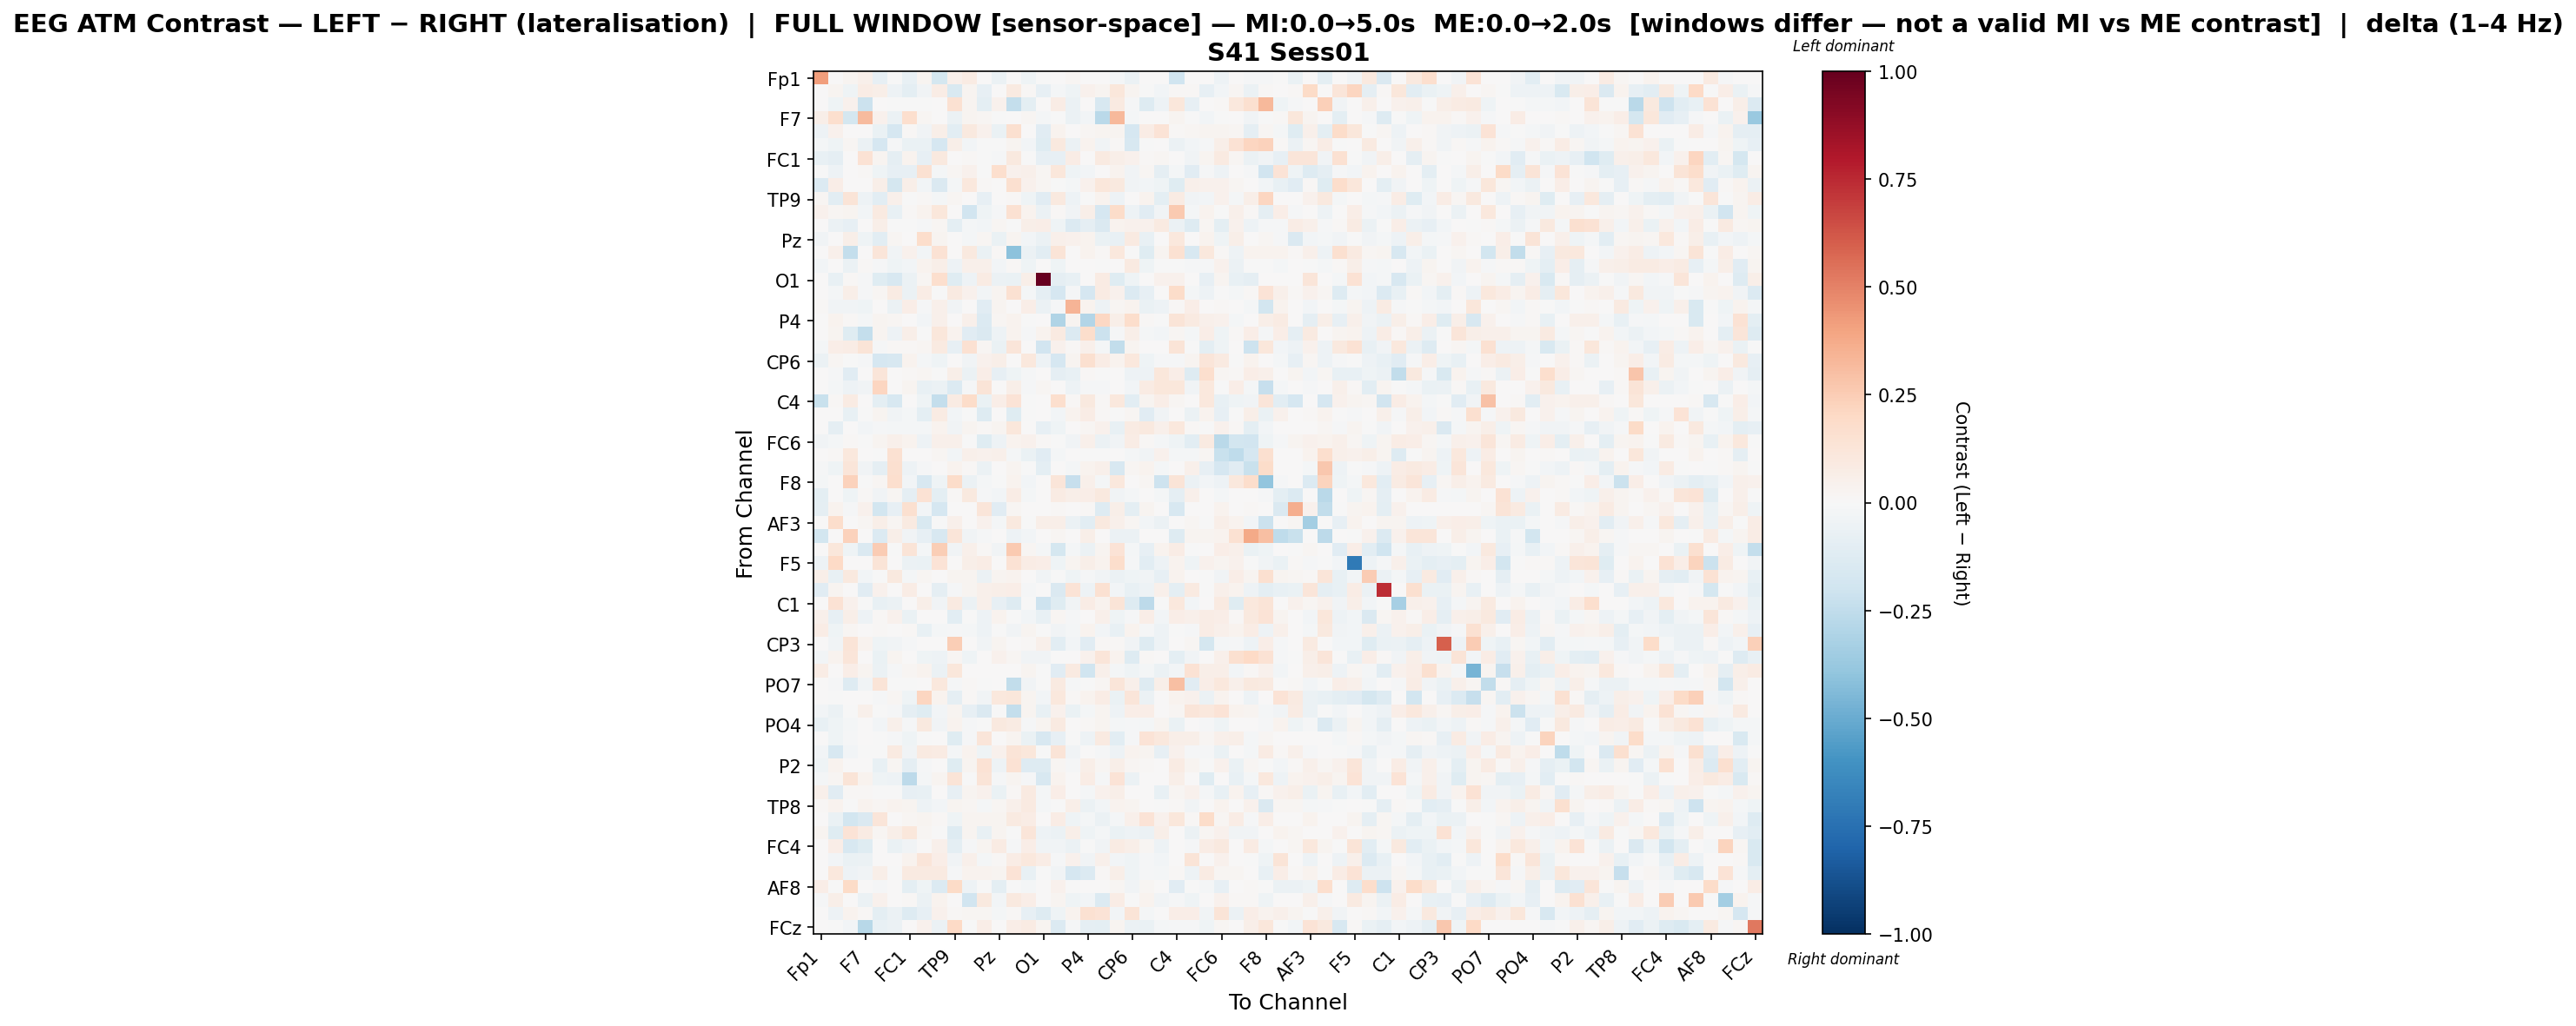

The file beside this chart, header and first rows:
, Fp1, Fz, F3, F7, FT9, FC5, FC1, C3, T7, TP9, CP5, CP1, Pz, P3, P7, O1, Oz, O2, P4, P8, TP10, CP6, CP2
Fp1, 0.4185, 0.0, 0.02383, 0.05313, -0.08086, -0.0008502, -0.07195, 0.02509, -0.1752, 0.04715, 0.08464, 0.0, -0.05629, 0.005391, -0.04089, -0.0007465, 0.0, 0.01723, 0.0, 0.0, -0.02189, -0.06097, 0.0
Fz, 0.0, 0.02587, -0.04002, 0.07803, 0.05654, -0.05071, -0.09529, -0.03681, 0.07038, -0.1489, 0.02559, -0.07913, 0.0, 0.09232, 0.01371, -0.08335, -0.02147, -0.04388, 0.04578, 0.02878, 0.1158, 0.02603, -0.004961
F3, 0.002802, -0.04326, 0.04021, -0.2156, 0.0, -0.004557, -0.007732, -0.0002724, 0.001013, 0.1541, 0.02438, -0.09721, 0.04607, -0.2353, -0.09757, 0.004798, 0.07761, -0.05734, 0.003499, -0.1613, 0.08745, -0.0128, -0.1291
F7, 0.05537, 0.1711, -0.1729, 0.319, 0.04569, -0.06175, 0.1691, 0.02103, 0.0, -0.05881, 0.02412, 0.01575, -0.00454, 0.007394, 0.02218, -0.01655, -0.0006967, -0.058, -0.02735, -0.2661, 0.3235, -0.02183, 0.0009243
FT9, -0.05441, 0.04478, 0.0002063, 0.001886, -0.06746, -0.1718, 0.01345, -0.03551, 0.06242, -0.1043, 0.09515, 0.04432, -0.06881, 0.1583, 0.002129, -0.1158, 0.03778, 0.0, 0.01886, 0.02521, 0.02821, -0.169, 0.07251
FC5, -0.01718, -0.04603, 0.02173, -0.06088, -0.1643, -0.01433, -0.063, -0.0648, -0.1669, 0.05969, -0.02781, -0.004144, -0.001258, 0.02927, -0.02785, -0.1175, 0.1009, -0.05474, 0.03133, -0.03178, 0.0147, -0.1581, -0.004783
FC1, -0.07186, -0.08916, 0.005321, 0.1471, 0.02544, -0.08628, 0.03857, -0.0799, 0.0938, 0.006191, 0.01398, -0.006669, -0.00923, 0.09877, -0.003538, -0.08224, -0.0789, 0.07078, 0.0, 0.08843, 0.06059, 0.04576, 0.01221
C3, -0.005203, -0.04955, 0.0, 0.01483, -0.04475, -0.08442, -0.08239, 0.1555, -0.02012, 0.02263, 0.04243, -0.003976, 0.1661, 0.04337, 0.05126, 0.01619, 0.1158, -0.04225, -0.02559, 0.007478, 0.03186, -0.03845, 0.01835
T7, -0.1331, 0.065, 0.001447, 0.0, 0.06064, -0.1778, 0.05498, -0.02723, -0.1408, -0.01795, 0.1021, 0.01009, 0.007002, 0.1588, 0.0422, 0.01912, -0.001844, -0.02291, 0.04183, 0.1129, 0.1002, -0.0347, -0.02887
TP9, 0.02182, -0.1071, 0.1321, -0.05346, -0.1037, 0.05348, -0.001353, 0.01397, -0.02114, 0.0168, 0.004982, -0.08378, 0.0, 0.01208, -0.04186, -0.1147, 0.09933, -0.04814, -0.003508, 0.03798, -0.04783, 0.0, 0.03605
CP5, 0.04434, 0.02029, 0.02538, -0.02654, 0.08736, -0.07715, 0.0101, 0.0331, 0.1102, 0.006351, -0.1923, -0.03977, -0.01521, 0.1517, 0.03772, -0.06168, 0.01027, -0.03671, 0.05637, -0.1692, 0.1842, -0.04806, -0.1096
CP1, 0.0, -0.06092, -0.08162, 0.005767, 0.05893, -0.005854, -0.00721, -0.008783, 0.01614, -0.09833, -0.02148, -0.0237, 0.01626, -0.003398, 0.05602, 0.06483, -0.03914, -0.1339, -0.0898, -0.1417, 0.03756, 0.03982, 0.04317
Pz, -0.03738, 0.0, 0.0571, -0.04437, -0.1016, 0.01598, 0.001612, 0.1762, 0.02718, 0.0, -0.01731, 0.01752, -0.06992, 0.02701, -0.03055, -0.05997, 0.04795, 0.04035, 0.03409, -0.06277, -0.07732, 0.08831, -0.07647
P3, 0.001511, 0.0523, -0.239, 0.003946, 0.1216, -0.03216, 0.04611, -0.02533, 0.1458, 0.0002954, 0.09857, -0.06878, 0.01403, -0.4102, -0.05516, -0.1037, 0.1282, 0.0, 0.03136, 0.01069, 0.1058, -0.005467, -0.1217
P7, -0.02827, 0.00512, -0.0599, 0.01336, -0.01295, -0.04446, -0.02372, 0.03833, 0.05886, -0.05047, 0.04828, 0.05013, -0.02498, 0.01264, -0.04142, 0.004586, -0.04459, 0.003543, 0.0002771, -0.006661, 0.007029, 0.0899, -0.04094
O1, 1.9592717935153277e-05, -0.07389, 0.01125, -0.0124, -0.1189, -0.1599, -0.05634, 0.01736, 0.1695, -0.1216, -0.04727, 0.08487, -0.05761, -0.06264, 0.05568, 1.0, -0.09211, -0.07063, 0.004802, 0.07835, -0.119, -0.04143, 0.007162
Oz, 0.0, -0.0171, 0.06006, -0.008076, 0.02296, 0.08536, -0.0559, 0.07398, -0.0005589, 0.08691, 0.04073, -0.02678, 0.02776, 0.1524, -0.02172, -0.08667, -0.1666, -0.01195, -0.1696, 0.07938, 0.04569, -0.1331, -0.07868
O2, 0.008446, -0.03143, -0.03243, -0.0458, 0.0, -0.05599, 0.06744, -0.009174, 0.05216, -0.03526, 0.007045, -0.1102, 0.03085, 0.0, 0.06686, -0.05719, -0.00917, 0.3366, 0.03228, -0.04901, 0.01627, 0.03419, -0.06669
P4, 0.0, 0.03189, 0.01192, -0.01981, 0.02447, 0.02092, 0.0, -0.02959, 0.05294, 0.00576, 0.0517, -0.1369, 0.02074, 0.03816, -0.0001131, 0.002953, -0.3007, 0.03019, -0.291, 0.2072, 0.0568, 0.1748, 0.009798
P8, 0.0, 0.02515, -0.1208, -0.2385, 0.02436, -0.05107, 0.0579, -0.001656, 0.1099, 0.03712, -0.1117, -0.1477, -0.05074, 0.03712, -0.01136, 0.03359, 0.09241, -0.1342, 0.1725, -0.2117, -0.0147, 0.05655, -0.02014
TP10, -0.01904, 0.06707, 0.0704, 0.1318, -0.01282, 0.01098, 0.01531, 0.02207, 0.09328, -0.08404, 0.1492, 0.01942, -0.06564, 0.1185, 0.002194, -0.1929, 0.04181, 0.01075, 0.04801, -0.01755, -0.2482, 0.03088, 0.0
CP6, -0.05569, 0.01986, -0.005731, -0.01423, -0.1673, -0.1583, 0.03141, -0.02298, -0.03967, 0.0, -0.03518, 0.04471, 0.06065, 0.00263, 0.1024, -0.05143, -0.1673, 0.02803, 0.1626, 0.07263, 0.03556, 0.1019, -0.04683
CP2, 0.0, -0.008152, -0.1149, 0.001112, 0.1203, 0.005187, 0.01497, 0.0189, -0.00614, 0.0612, -0.06029, 0.06818, -0.07911, -0.04509, -0.01371, 0.004661, -0.09243, -0.07555, 0.01315, -0.006983, 0.0, -0.05397, -0.0469
Cz, 0.001965, -0.01674, -0.05047, -0.03531, 0.2153, 0.0, 0.02549, -0.07566, -0.0585, -0.1335, -0.008314, 0.1283, 0.0, 0.05633, -0.01025, 0.02265, 0.002948, -0.05291, -0.0106, -0.01345, 0.0, -0.02499, 0.07969
C4, -0.2228, 0.01194, 0.08508, 0.00657, -0.09456, -0.1608, 0.0, -0.04158, -0.2401, 0.07895, 0.1799, -0.07004, 0.06507, 0.136, -0.006062, 0.005236, 0.1692, 0.008178, 0.09819, 0.01062, 0.1019, -0.1051, 0.02459
T8, 0.0, 0.007541, -0.07053, -0.001277, 0.02827, -0.03212, -0.02116, -0.09956, 0.08346, -0.03083, -0.00654, -0.1303, 0.0, -0.1243, -0.007653, 0.0, -0.02586, 0.03382, 0.07352, 0.01525, -0.0006386, 0.01666, -0.1121
FT10, 0.0, -0.09024, 0.0, -0.02593, -0.008246, -0.0176, -0.02226, -0.01566, 0.03756, -0.03745, 0.02523, 0.01534, 0.02556, 0.1102, 0.001061, -0.08144, -0.04188, 0.0, 0.0169, 0.04656, -0.07716, 0.08237, 0.09705
FC6, -0.03866, -0.01934, 0.01165, -0.0007028, 0.0301, 0.05087, 0.03835, -0.04911, 0.04798, 0.04739, -0.003367, -0.1239, -0.04881, 0.03502, 0.04523, 0.01352, -0.003574, -0.03428, 0.04933, -0.0601, -0.035, 0.07792, 0.009651
FC2, 0.0, 0.01352, 0.1034, 0.004114, -0.003679, 0.1495, 0.006307, 0.0, 0.02103, -0.02812, 0.04986, 0.04173, 0.04705, -0.0223, -0.06347, -0.1108, -0.02124, 0.0, -0.003975, -0.0005557, 0.0, -0.01951, -0.03209
F4, -0.01071, -0.04532, 0.1178, -0.03303, -0.0923, 0.1635, -0.0514, -0.01238, 0.0, 0.03197, 0.01029, -0.05887, 0.0002532, 0.03081, -0.002038, -0.09922, 0.001342, -0.0189, 0.03161, 0.04919, -0.1571, 0.02141, 0.03418
F8, -0.01909, 0.005543, 0.2291, -0.00185, 0.01847, 0.1705, -0.03097, -0.1589, -0.04381, 0.1874, -0.05891, -0.01583, -0.006363, 0.03753, -0.02412, 0.004974, 0.1217, -0.2266, 0.05327, -0.0177, 0.1017, 0.001303, 0.01926
Fp2, -0.1001, 0.0, -0.0455, 0.008894, -0.03579, 0.01702, -0.08931, 0.1452, -0.1014, 0.01116, 0.09413, -0.007884, -0.02415, 0.07726, -0.02177, 0.002502, 0.07994, 0.05744, 0.06655, 0.09389, -0.03499, -0.02325, 0.002606
AF7, -0.08995, 0.033, -0.01082, 0.04334, -0.1832, -0.08183, 0.1614, -0.02611, -0.1672, 0.0, 0.001041, 0.1237, -0.1154, 0.02278, 0.0, 0.003796, 0.01419, 0.0, 0.01159, -0.1317, 0.05955, -0.1001, 0.03044
AF3, 0.0, 0.1793, 0.0, 0.02082, 0.06115, 0.01797, 0.09099, -0.1491, -0.003283, 0.04802, 0.006002, 0.04484, -0.01983, 0.09802, -0.001145, 0.05616, 0.06206, -0.05997, -0.1085, 0.09927, 0.05171, 0.02284, -0.02636
AFz, -0.1866, 0.0, 0.2293, 0.0, -0.1352, 0.05714, -0.03716, -0.08441, -0.1608, 0.1202, -0.03609, -0.01323, 0.0002335, -0.04833, -0.02581, 0.0, 0.02238, 0.0, 0.06119, 0.004226, -0.06014, -0.06057, 0.005596
F1, 0.0, 0.1167, -0.03915, -0.1451, 0.2551, -0.00424, 0.1252, -0.01719, 0.2462, -0.03296, 0.05012, 0.01018, -0.03259, 0.2643, 0.02012, -0.02085, -0.1749, -0.02288, -0.06227, 0.03054, 0.1361, -0.01803, -0.08146
F5, -0.0533, 0.1954, 0.0, 0.0001572, 0.1303, 0.0, -0.06231, -0.06907, 0.1385, 0.0, 0.06172, 0.07487, 0.0008404, 0.1409, 0.07344, 0.06419, -0.04124, 0.0297, 0.05797, 0.03886, 0.1737, -0.01128, -0.1052
FT7, 0.05713, -0.07633, 0.09398, -0.0245, -0.007534, 0.09992, -0.01919, 0.02306, 0.0, 0.02483, 0.02711, -0.05508, 0.03061, 0.03267, 0.004936, -0.03191, -0.007077, -0.04496, -0.01251, -0.0359, -0.05931, -0.04034, -0.03366
FC3, -0.1131, 0.02764, 0.0, -0.1096, 0.04351, 0.007518, 0.07502, 0.0, -0.08915, -0.01094, 0.03054, 0.05373, 0.05918, 0.06608, -0.01002, 0.006381, -0.1423, 0.1349, -0.0545, 0.1493, -0.024, -0.07116, -0.04714
C1, 0.0, 0.1454, 0.03958, -0.005214, -0.07622, -0.05516, 0.0, 0.06088, -0.03215, 0.09072, -0.05684, 0.04771, -0.08178, -0.1326, -0.0007963, -0.2102, -0.1196, -0.0349, 0.07606, 0.03441, 0.1282, -0.1328, -0.2603
C5, 0.04919, -0.08054, 0.06057, -0.04861, 0.008207, 0.04382, -0.06465, 0.002066, 0.0, -0.1029, -0.006973, -0.05085, 0.03723, -0.0002882, -0.02913, -0.07035, 0.01914, -0.008132, 0.0009517, 0.04949, -0.0399, -0.01198, 0.06268
TP7, 0.07665, -0.04365, 0.01609, 0.005052, 0.01012, 0.005972, 0.01199, -0.07376, -0.01654, -0.01386, -0.01719, -0.05458, -0.003816, -0.03486, 0.02508, -0.0009567, -0.0337, -0.01925, 0.03575, -0.02899, -0.07656, 0.03304, -0.00817
CP3, 0.0, -0.03743, 0.1291, 0.03191, -0.04048, -0.03825, -0.007885, 0.0, 0.0, 0.2485, 0.0, -0.0316, 0.02503, 0.0, 0.01319, 0.05298, -0.1025, -0.02878, -0.1094, 0.01225, 0.008866, -0.03655, -0.1283
P1, -0.03053, 0.03355, 0.1195, 0.003406, -0.06865, 0.02497, 0.004093, -0.04255, -0.05368, 0.0181, -0.04051, 0.0, 0.04435, 0.0165, -0.03537, -0.03569, 0.003215, 0.0, 0.04267, 0.1185, 0.03293, -0.1275, 0.01204
P5, 0.07596, 0.0, 0.06453, 0.0265, -0.0602, -0.00945, 0.01837, 0.03803, -0.05846, 0.1128, 0.0, 0.0, 0.0009703, 0.0, 0.0297, -0.003421, -0.1105, 0.09329, -0.1986, 0.04876, -0.01895, -0.04258, -0.01583
PO7, 0.0, -0.01341, -0.1301, -0.03461, 0.1291, -0.007173, -0.006881, 0.0, 0.1081, -0.0148, 0.0147, -0.001949, 0.004752, -0.25, -0.0371, -0.00548, 0.09354, -0.0128, -0.00297, 0.01991, 0.1213, 0.04993, -0.1268
PO3, 0.0009147, -0.007334, 0.0, 0.0, -0.01535, 0.02117, -0.04187, 0.2113, 0.03129, -0.08611, 0.01199, -0.03445, 0.1079, 0.1112, 0.02878, -0.02493, 0.104, 0.01492, 0.03758, 0.07104, -0.0639, 0.123, -0.0561
POz, -0.02699, -0.06068, -0.003155, 0.0519, -0.004167, -0.0154, -0.09254, -0.1231, -0.02559, 0.02948, -0.0848, -0.1417, -0.002876, -0.2362, 0.02648, -0.07291, 0.04295, -0.06941, -0.02228, 0.02744, -0.04939, 0.06334, 0.06481
PO4, -0.07625, -0.041, -0.0158, 0.0, -0.02575, 0.05248, -0.0109, 0.09812, -0.03521, 0.03713, -0.008417, -0.007409, 0.09445, 0.08147, -0.00824, 0.02761, 0.08833, 0.001028, 0.008755, 0.03093, -0.01878, -0.01432, -0.01699
PO8, 0.0, -0.04149, -0.01079, 0.0, -0.0004811, -0.01559, -0.04634, -0.007236, 0.0008548, -0.1231, -0.0114, 0.1217, 0.0, 0.02592, -0.0677, -0.1575, -0.07951, -0.001365, -0.05345, 0.09314, -0.102, -0.01302, 0.1363
P6, -0.02741, -0.1632, -0.02954, -0.005496, -0.003398, 0.08867, -0.03467, 0.09324, 0.08153, -0.02017, 0.03458, -0.04039, 0.04021, 0.1261, 0.1099, -0.002402, 0.1323, -0.03474, 0.0, -0.01304, -0.04836, 0.03347, 0.02923
P2, -0.04353, 0.03746, 0.0, 0.0, -0.07146, 0.01767, -0.08935, -0.01096, 0.0, -0.1172, 0.02492, 0.1473, -0.05014, 0.1464, -0.1288, -0.1276, 0.01693, -0.007938, 0.05986, 0.02134, 0.05817, 0.02332, 0.01446
CPz, -0.02075, 0.01574, 0.1278, 0.03444, -0.04071, -0.05118, -0.2603, -0.02299, 0.02468, 0.1289, -0.004009, 0.1268, -0.0112, 0.03041, -0.01162, -0.1588, 0.03673, 0.006231, 0.07122, -0.01171, 0.1384, -0.05481, 0.0
CP4, 0.04799, -0.1148, 0.01226, 0.01044, -0.005417, -0.005353, -0.07949, -0.07042, 0.001047, -0.08376, 0.02453, 0.04185, -0.06477, 0.0115, 0.08617, -0.01814, 0.0658, 0.006467, -0.02027, 0.04096, 0.05736, 0.006392, 0.0
TP8, 0.009657, 0.03444, -0.001705, 0.03245, 0.01832, 0.03618, 0.02765, -0.05278, -0.0306, 0.02727, 0.01666, -0.01966, 0.02065, 0.05453, 0.09137, -0.01961, -0.002572, 0.05686, -0.05847, -0.02772, 0.03751, 0.03064, 0.003554
C6, 0.0, -0.06891, -0.1822, -0.1459, 0.1216, 0.002734, 0.0214, 0.02413, 0.01226, -0.04662, 0.03001, 0.02564, 0.02354, 0.08808, 0.07229, 0.000837, 0.07606, -0.04667, -0.02246, -0.06039, -0.01852, 0.04944, 0.1398
C2, 0.02399, -0.1232, 0.1337, 0.08079, 0.01624, 0.05699, 0.1127, 0.01961, -0.001565, -0.1313, 0.03088, -0.07634, 0.02606, -0.006316, 0.1219, -0.05292, -0.06187, 0.05514, -0.04469, -0.01913, -0.0674, -0.04779, -0.05856
FC4, 0.0, 0.06836, -0.1639, -0.1209, 0.0, -0.07019, -0.03763, 9.794446822978464e-05, 0.0483, -0.09746, -0.01073, 0.02822, 0.0788, -0.01292, 0.06831, -0.03257, -0.03463, -0.05605, -0.004396, -0.03291, 0.07863, 0.06191, 0.0163
FT8, 0.0, -0.0294, -0.0646, -0.06188, 0.0, 0.0009277, 0.0358, 0.1204, 0.06294, -0.03204, 0.05414, -0.02301, 0.008379, 0.07362, 0.1018, 0.07306, -0.00875, 0.04245, -0.03837, 0.05189, -0.02351, -0.04528, -0.01319
F6, 0.0, 0.1037, -0.05278, -0.03149, 0.05696, -0.007769, 0.09313, 0.08793, 0.08674, -0.009771, 0.03137, 0.03196, 0.02911, 0.1394, -0.07687, -0.007621, -0.0359, -0.1657, -0.1337, 0.0147, 0.05494, -0.04569, -0.01198
... 4 more rows
